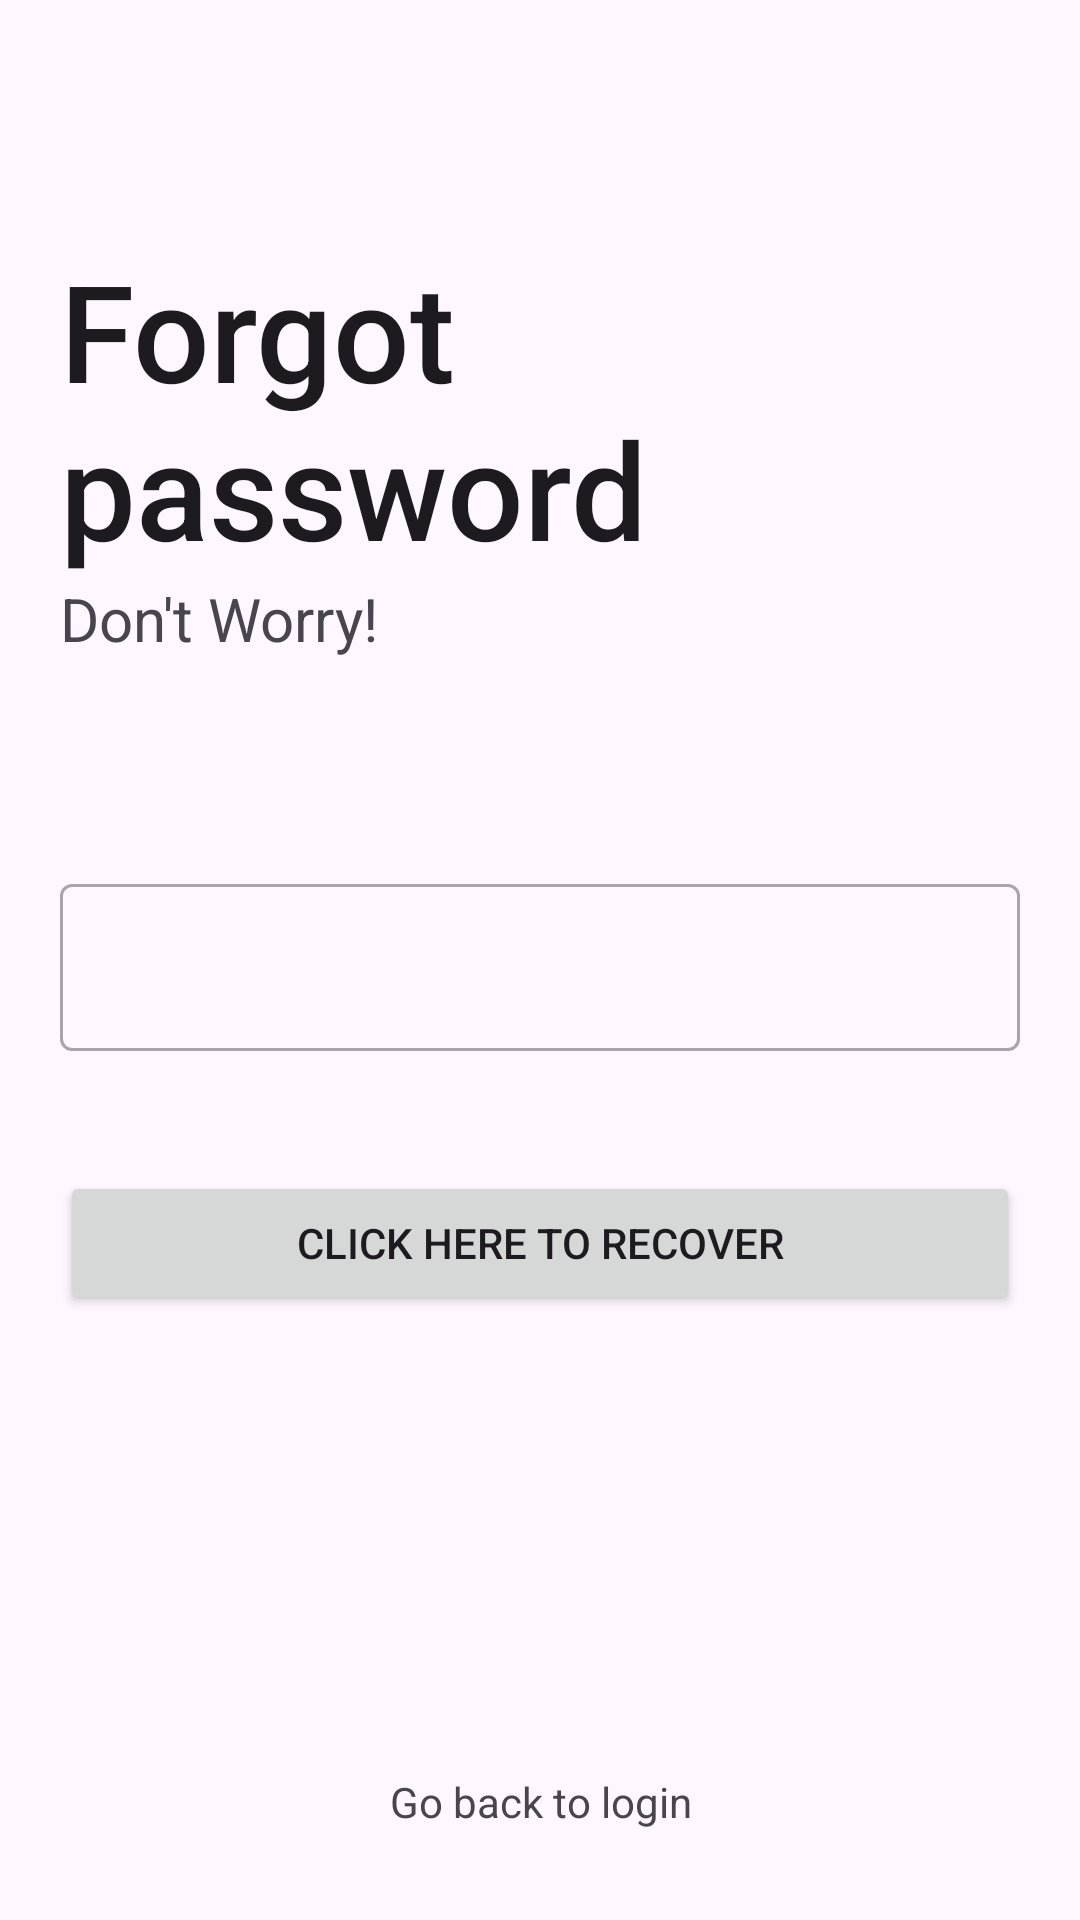

Here is an Android app screen rendered from its layout file. Give the layout XML and the strings, colors and styles it references.
<!-- AndroidManifest.xml: application theme AppTheme -->
<!-- res/layout/activity_forget_password.xml -->
<?xml version="1.0" encoding="utf-8"?>
<RelativeLayout xmlns:android="http://schemas.android.com/apk/res/android"
        xmlns:app="http://schemas.android.com/apk/res-auto"
        xmlns:tools="http://schemas.android.com/tools"
        android:layout_width="match_parent"
        android:layout_height="match_parent"
        tools:context=".ui.ForgetPasswordActivity">

    <LinearLayout
            android:id="@+id/linear_header"
            android:layout_width="match_parent"
            android:layout_height="wrap_content"
            android:layout_centerHorizontal="true"
            android:layout_marginTop="60dp"
            android:orientation="vertical"
            android:padding="20dp">

        <TextView
                style="@style/TextAppearance.AppCompat.Body2"
                android:layout_width="wrap_content"
                android:layout_height="wrap_content"
                android:text="Forgot password"
                android:textSize="45sp" />

        <TextView
                android:layout_width="wrap_content"
                android:layout_height="wrap_content"
                android:text="Don't Worry!"
                android:textSize="20sp" />
    </LinearLayout>

    <com.google.android.material.textfield.TextInputLayout
            android:id="@+id/text_input_layout_mail_recover"
            style="@style/Widget.MaterialComponents.TextInputLayout.OutlinedBox"
            android:layout_width="match_parent"
            android:layout_height="wrap_content"
            android:layout_centerInParent="true"
            android:padding="20dp">

        <com.google.android.material.textfield.TextInputEditText
                android:id="@+id/edit_text_email_recover"
                android:layout_width="match_parent"
                android:layout_height="wrap_content" />
    </com.google.android.material.textfield.TextInputLayout>


    <Button
            android:id="@+id/button_recover"
            android:layout_width="match_parent"
            android:layout_height="wrap_content"
            android:layout_below="@+id/text_input_layout_mail_recover"
            android:layout_marginStart="20dp"
            android:layout_marginTop="20dp"
            android:layout_marginEnd="20dp"
            android:layout_marginBottom="20dp"
            android:text="Click here to Recover" />

    <TextView
            android:id="@+id/text_view_back_to_login"
            android:layout_width="match_parent"
            android:layout_height="wrap_content"
            android:layout_alignParentBottom="true"
            android:layout_marginBottom="30dp"
            android:text="Go back to login"
            android:textAlignment="center" />
</RelativeLayout>
<!-- resources referenced by this layout -->
<resources>
  <style name="AppTheme" parent="Theme.Material3.Light">
          
          <item name="colorPrimary">@color/colorPrimary</item>
          <item name="colorPrimaryDark">@color/colorPrimaryDark</item>
          <item name="colorAccent">@color/colorPrimaryDark</item>
      </style>
  <color name="colorPrimary">#008577</color>
  <color name="colorPrimaryDark">#00574B</color>
</resources>
